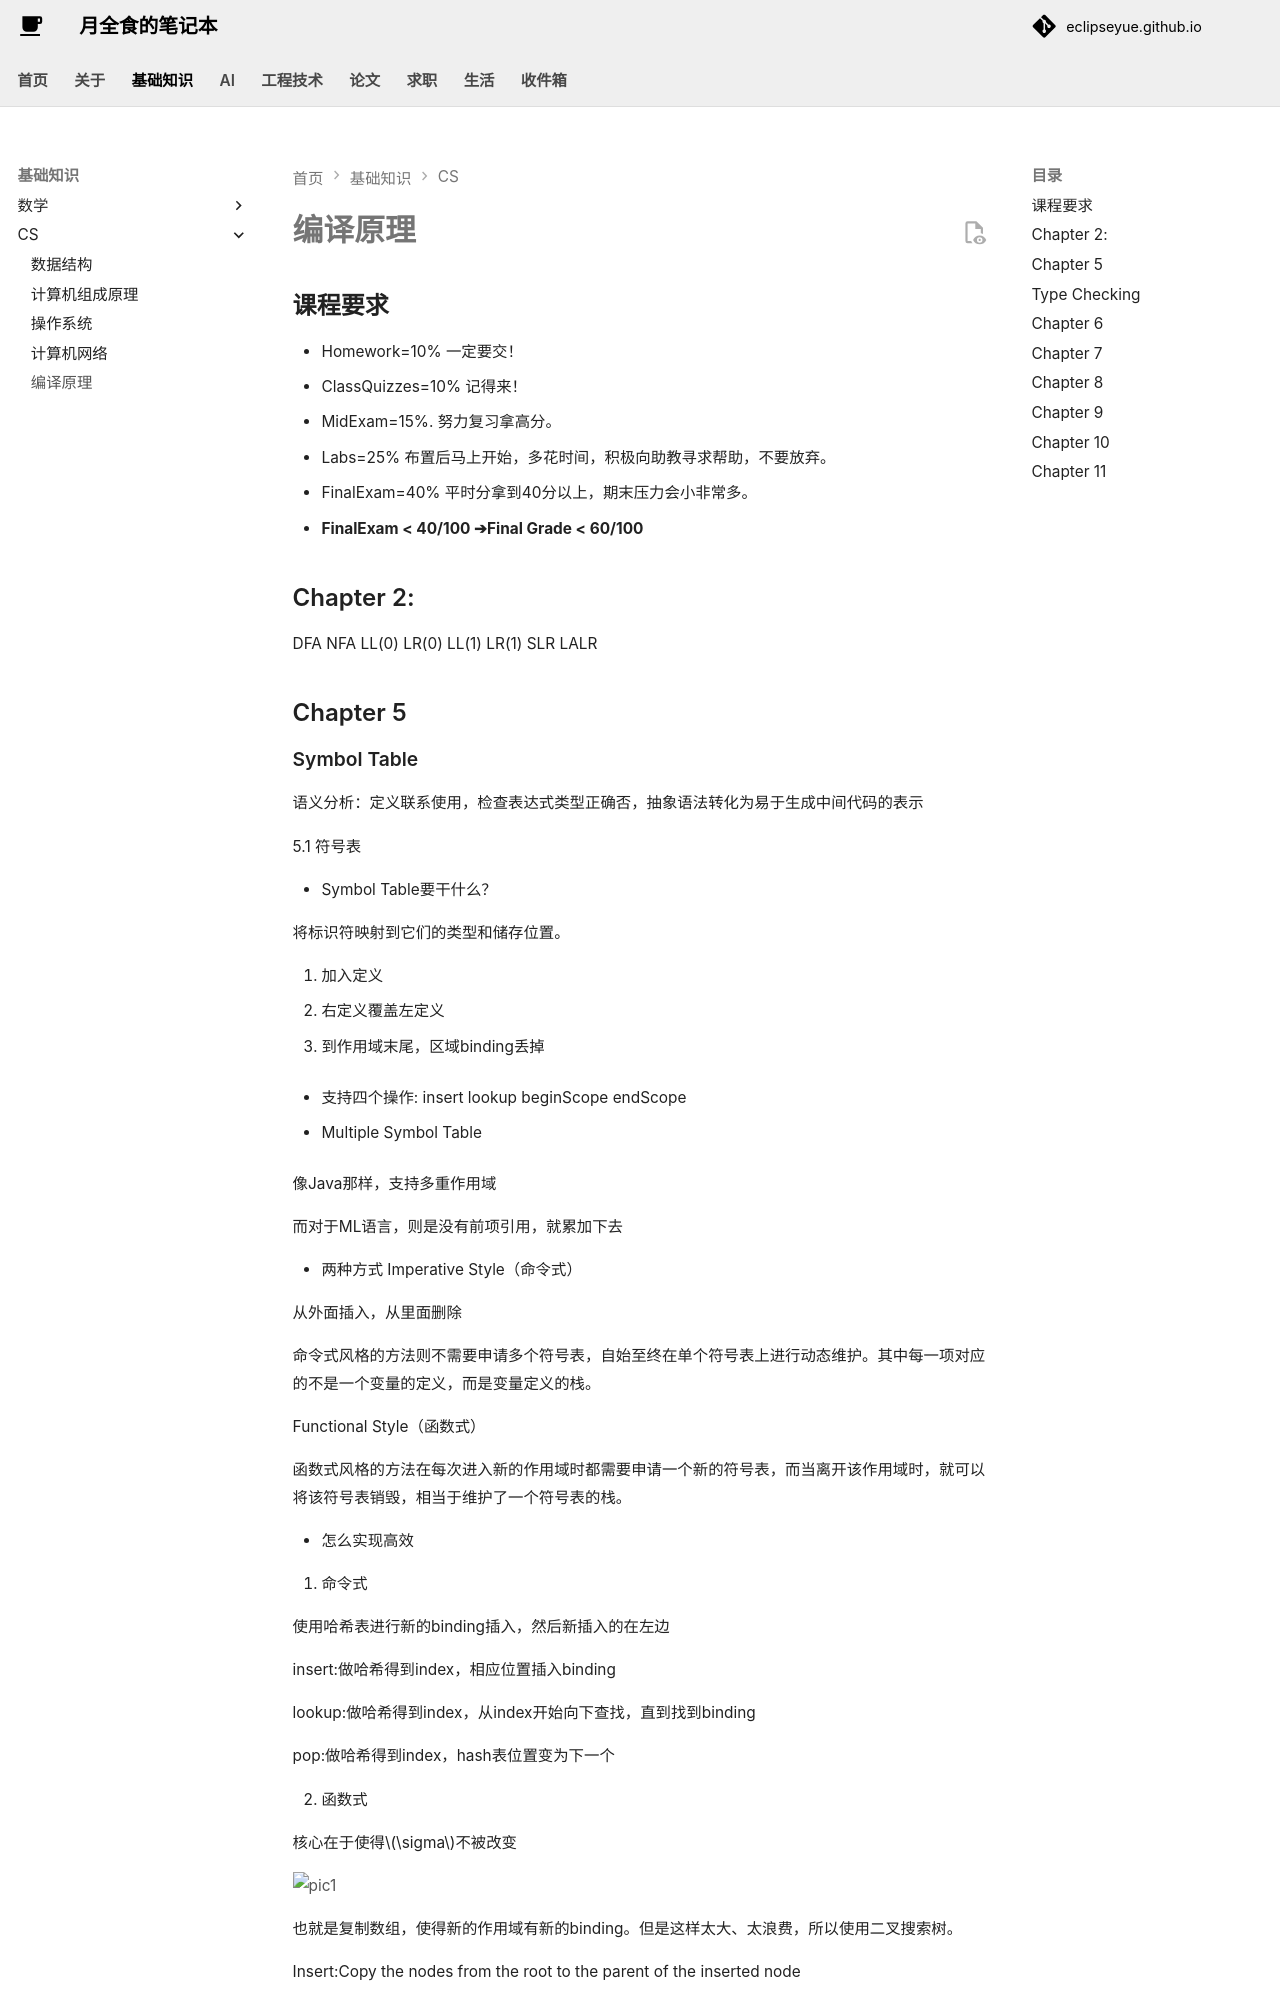

repository: EclipseYue/eclipseyue.github.io · page: CS/compiler/compile/index.html · generator: mkdocs

# 编译原理
## 课程要求
* Homework=10% 一定要交！
* ClassQuizzes=10% 记得来！
* MidExam=15%. 努力复习拿高分。
* Labs=25% 布置后马上开始，多花时间，积极向助教寻求帮助，不要放弃。
* FinalExam=40% 平时分拿到40分以上，期末压力会小非常多。
* **FinalExam < 40/100 ➔Final Grade < 60/100**




## Chapter 2:

DFA NFA LL(0) LR(0) LL(1) LR(1) SLR LALR





## Chapter 5

### Symbol Table

语义分析：定义联系使用，检查表达式类型正确否，抽象语法转化为易于生成中间代码的表示

5.1 符号表

* Symbol Table要干什么？

将标识符映射到它们的类型和储存位置。

1. 加入定义
2. 右定义覆盖左定义
3. 到作用域末尾，区域binding丢掉

* 支持四个操作:
insert
lookup
beginScope
endScope

* Multiple Symbol Table

像Java那样，支持多重作用域

而对于ML语言，则是没有前项引用，就累加下去

* 两种方式
Imperative Style（命令式）

从外面插入，从里面删除

命令式风格的方法则不需要申请多个符号表，自始至终在单个符号表上进行动态维护。其中每一项对应的不是一个变量的定义，而是变量定义的栈。

Functional Style（函数式）

函数式风格的方法在每次进入新的作用域时都需要申请一个新的符号表，而当离开该作用域时，就可以将该符号表销毁，相当于维护了一个符号表的栈。



* 怎么实现高效

1. 命令式

使用哈希表进行新的binding插入，然后新插入的在左边

insert:做哈希得到index，相应位置插入binding

lookup:做哈希得到index，从index开始向下查找，直到找到binding

pop:做哈希得到index，hash表位置变为下一个

2. 函数式

核心在于使得$\sigma$不被改变


![pic1](https://eclipseyue-1323281044.cos.ap-nanjing.myqcloud.com/pic/pic.jpg)

也就是复制数组，使得新的作用域有新的binding。但是这样太大、太浪费，所以使用二叉搜索树。

Insert:Copy the nodes from the root to the parent of the inserted node

LookUp:从根节点开始，向下查找 O(logn)

> 总结来说就是命令式插入毁原来表，进入新scope需要额外标记来删，
> 函数式插入新环境拿一份旧环境走，退出回到旧环境
